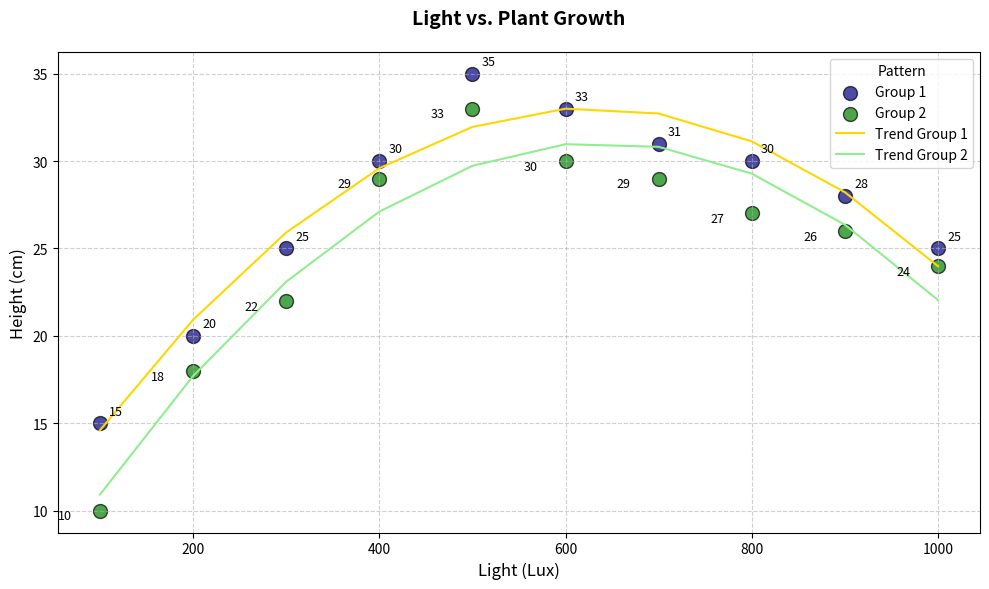

Write Python code to recreate this figure.
import matplotlib.pyplot as plt
import numpy as np

# Original data series
light_intensity_1 = np.array([100, 200, 300, 400, 500, 600, 700, 800, 900, 1000])
plant_height_1 = np.array([15, 20, 25, 30, 35, 33, 31, 30, 28, 25])

# Additional made-up data series
light_intensity_2 = np.array([100, 200, 300, 400, 500, 600, 700, 800, 900, 1000])
plant_height_2 = np.array([10, 18, 22, 29, 33, 30, 29, 27, 26, 24])

plt.figure(figsize=(10, 6))
# Plotting the original data series
plt.scatter(light_intensity_1, plant_height_1, color='navy', edgecolors='black', s=100, alpha=0.7, label='Group 1')
# Plotting the additional data series
plt.scatter(light_intensity_2, plant_height_2, color='green', edgecolors='black', s=100, alpha=0.7, label='Group 2')

# Trend line for the original data series
z1 = np.polyfit(light_intensity_1, plant_height_1, 2)
p1 = np.poly1d(z1)
plt.plot(light_intensity_1, p1(light_intensity_1), "gold", label='Trend Group 1', linewidth=1.5)

# Trend line for the additional data series
z2 = np.polyfit(light_intensity_2, plant_height_2, 2)
p2 = np.poly1d(z2)
plt.plot(light_intensity_2, p2(light_intensity_2), "lightgreen", label='Trend Group 2', linewidth=1.5)

plt.title('Light vs. Plant Growth', fontsize=14, fontweight='bold', pad=20)
plt.xlabel('Light (Lux)', fontsize=12)
plt.ylabel('Height (cm)', fontsize=12)

# Adding annotations for the original data series
for i in range(len(light_intensity_1)):
    plt.text(light_intensity_1[i] + 10, plant_height_1[i] + 0.5, f'{plant_height_1[i]}', fontsize=9, ha='left')

# Adding annotations for the additional data series
for i in range(len(light_intensity_2)):
    plt.text(light_intensity_2[i] - 30, plant_height_2[i] - 0.5, f'{plant_height_2[i]}', fontsize=9, ha='right')

plt.grid(True, linestyle='--', alpha=0.6)
plt.legend(title='Pattern', loc='upper right')

plt.tight_layout()

plt.show()
